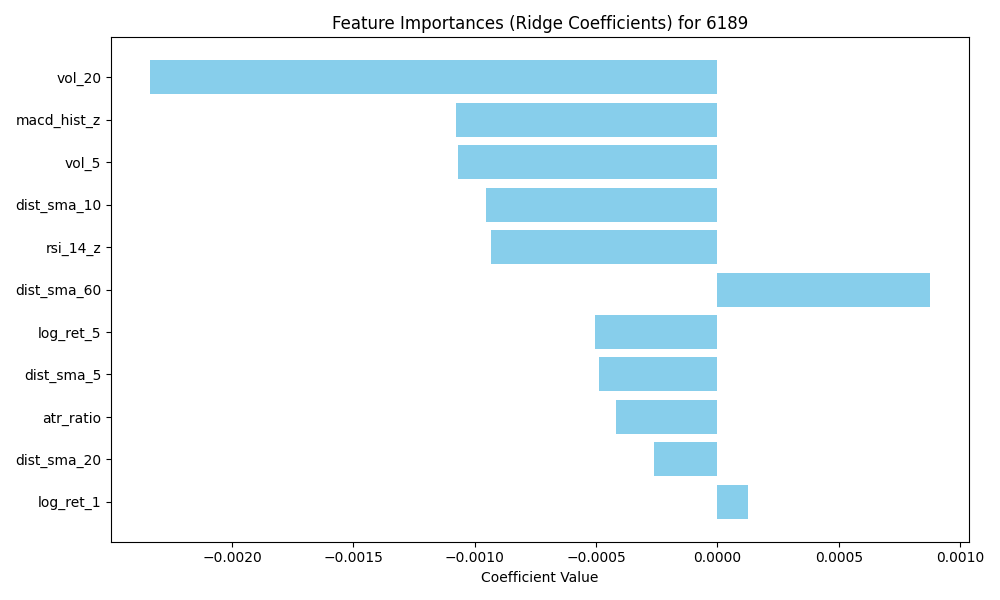

The data file committed next to this chart (first rows):
feature, importance
vol_20, -0.002339
macd_hist_z, -0.001078
vol_5, -0.001067
dist_sma_10, -0.0009557
rsi_14_z, -0.0009333
dist_sma_60, 0.000875
log_ret_5, -0.0005054
dist_sma_5, -0.0004867
atr_ratio, -0.0004167
dist_sma_20, -0.0002604
log_ret_1, 0.0001261
